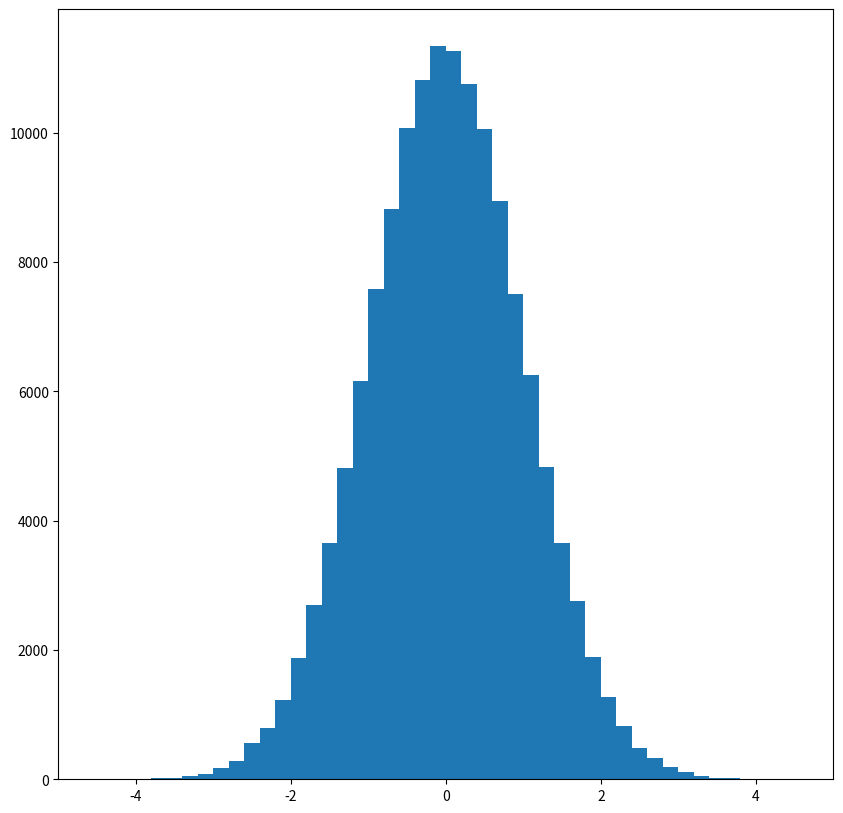

Here is the Python script that generated this plot: (Note: this script raises an exception after producing the figure.)
#we import libraries
import numpy
from matplotlib import pyplot
%matplotlib inline

# Number of random numbers to draw according to p1 
N = 100000
K = 1.4

# Empty list for the final set of numbers
h=[]

#given Gaussian generator from the course with VNR method
for i in range(N):
    u1 = numpy.random.random_sample()
    
    # Distribute g according to the exponential distribution
    g = numpy.log(1/(1-u1))
    
    # Generate a second number for the acceptance/rejection condition
    u2 = numpy.random.random_sample()
    
    # Acceptance/rejection step
    ratio = 2*numpy.exp(-g**2/2.0)/numpy.sqrt(2*numpy.pi) / \
                (K*numpy.exp(-g))
    if (u2<ratio):
        # Append g to the set h
        h.append(g)

# Built-in generator; we generate twice as much number as with the VNRM to have
#to have a scaled histogram 
x = numpy.random.normal(loc=0, scale=1, size=2*len(h))

# Plot
pyplot.figure(figsize=(10,10))
pyplot.xlim(-5, 5)

binwidth = 0.2
bins = numpy.arange(-5, 5, binwidth)
pyplot.hist(x, bins, normed=False)
pyplot.hist(h, bins, normed=False, alpha=0.75)

#Expected
bin_centers = bins[:-1] + binwidth/2
pyplot.plot(bin_centers, numpy.exp(-bin_centers**2/2.0)/numpy.sqrt(2*numpy.pi))

alpha = 0.25 # Rate of the exponential distribution

# Built-in generator
x = numpy.random.exponential(scale=1/alpha, size=100000)

# Inverse function
u = numpy.random.random_sample(100000)
y = -1/alpha*numpy.log(1-u)

# Plot
pyplot.figure(figsize=(10,10))
pyplot.xlim(0, 20)

binwidth = 0.5
bins = numpy.arange(0, 20, binwidth)
pyplot.hist(y, bins, normed=True);
pyplot.hist(x, bins, normed=True, alpha=0.75);

#Expected
bin_centers = bins[:-1] + binwidth/2
pyplot.plot(bin_centers, alpha*numpy.exp(-alpha*bin_centers))

def gauss(avg, stdev):
    # Implémentation de la méthode Box-Muller polaire
    # Cette forme est plus rapide et plus précise autour des 0 des nombres aléatoires

    s = 2.0
    while ( (s == 0) or ( s>=1 ) ):
            i = numpy.random.random_sample(2)
            i[:] = i[:]*2 - 1
            s = sum(i*i)

    return avg + stdev * i[:]*numpy.sqrt((-2*numpy.log(s))/s)

x = numpy.empty(100000)
for i in range(0, 50000):
    t = gauss(0, 1)
    x[i] = t[0]
    x[50000 + i] = t[1]

# Plot
pyplot.xlim(-5, 5)

binwidth = 0.2
bins = numpy.arange(-5, 5, binwidth)
pyplot.hist(x, bins, normed=True);

#Expected
bin_centers = bins[:-1] + binwidth/2
pyplot.plot(bin_centers, numpy.exp(-bin_centers**2/2.0)/numpy.sqrt(2*numpy.pi))

npart = 100000

T = 50.0
nt = 500
dt = T/nt

alpha = 2.0
c = 0.5

# Generate a set of initial positions based on the Gaussian distribution
x = numpy.random.normal(loc=0,scale=1,size=npart)

# Evolution
for i in range(nt):
    xi = x.copy()
    x = xi + c*dt + alpha*numpy.sqrt(dt)*numpy.random.normal(0, 1, npart)

# Plot
pyplot.figure(figsize=(15, 10))
pyplot.xlim(-50, 100)

binwidth = 0.75
bins = numpy.arange(-50, 100, binwidth)
pyplot.hist(x, bins, normed=True);

#Expected
bin_centers = bins[:-1] + binwidth/2
pyplot.plot(bin_centers, numpy.exp(-(bin_centers - c*T)**2/(2.0*alpha**2*T)) \
                            / numpy.sqrt(2*numpy.pi*alpha**2*T))

npart = 100000

T1 = 15000
T2=20000
nt = 5000
dt = T/nt
def friction(T,nt,dt):
    alpha = 2.0
    gamma = 0.01

    # Generate a set of initial positions based on the Gaussian distribution
    x = numpy.random.normal(loc=0, scale=1, size=npart)

    # Evolution
    for i in range(nt):
        xi = x.copy()
        x = xi - gamma*xi*dt + alpha*numpy.sqrt(dt)*numpy.random.normal(0, 1, npart)
    return x
x1=friction(T1,nt,dt)
x2=friction(T2,nt,dt)
# Plot
pyplot.figure(figsize=(15, 10))
pyplot.xlim(-50, 50)

binwidth = 0.5
bins = numpy.arange(-50, 50, binwidth)
pyplot.hist(x1, bins, normed=True);
pyplot.hist(x2, bins, normed=True,alpha=0.75)
#Expected
bin_centers = bins[:-1] + binwidth/2
pyplot.plot(bin_centers, numpy.exp(-(bin_centers)**2/(2.0*alpha**2*T)) \
                             / numpy.sqrt(2*numpy.pi*alpha**2*T))
 

def energy_array(sp, alpha):
    return -alpha*sp[:, :]* \
        (numpy.roll(sp, 1, axis=0) + numpy.roll(sp, -1, axis=0) + \
         numpy.roll(sp, 1, axis=1) + numpy.roll(sp, -1, axis=1))

def total_energy(sp, alpha):
    return energy_array(sp, alpha).sum()

def total_magnetization(sp):
    return sp.sum()

def energy_at_site(sp,alpha,sigma,ix,iy):
    """ Computes the contribution to the energy for a given spin
    at location ix,iy for a lattice with periodic boundary conditions
   
    Parameters:
    ----------
    sp: numpy array
        array of spins
    alpha  : real
        coupling constant J/(kb*T)
    sigma   : int
        spin at site ix,iy
    ix   : int
        location in x
    iy   : int
        location in y
    
   
    Returns:
    -------
    energy: energy for the given configuration
    """
    
    energy=-alpha*sigma*(sp[(ix-1)%nx,iy]+sp[(ix+1)%nx,iy]+sp[ix,(iy-1)%ny]+sp[ix,(iy+1)%ny])

    return energy


def metropolis_at_site(sp,alpha,ix,iy):
    """ Flips a dipole at site ix, iy when probability condition is met 
   
    Parameters:
    ----------
    sp: numpy array
        array of spins
    alpha  : real
        coupling constant J/(kb*T)
    ix   : int
        location in x
    iy   : int
        location in y
    """
    sigma=sp[ix,iy]
    energy_before_flip = energy_at_site(sp,alpha,sigma,ix,iy)
    sigma = -sigma
    energy_if_site_flipped = energy_at_site(sp,alpha,sigma,ix,iy)
    
    # Flip the site with Metropolis probability
    # Condition is always satisifed if dE < 0
    if (numpy.random.random_sample()<numpy.exp(-(energy_if_site_flipped \
                                               -energy_before_flip))):
        sp[ix,iy]=-sp[ix,iy]

def ising_model_metropolis(sp, NMC, nx, ny, alpha):
    """ Creates a sequence of states for the Ising model using
    the Metropolis algorithm
   
    Parameters:
    ----------
    sp   : initial lattice state
    nx   : int
        Discretization points in x
    ny   : int
        Discretization points in y
    NMC  : int
        Number of states to create
    alpha  : real
        coupling constant J/(kb*T)
    Returns:
    -------
    states: sequence of states
    """
    states = numpy.empty([NMC+1,nx,ny])
    states[0] = sp.copy()
    
    for i in range(1,NMC+1):
        for j in range(0,nx*ny):
            ix=numpy.random.random_integers(0,nx-1)
            iy=numpy.random.random_integers(0,ny-1)
            metropolis_at_site(sp,alpha,ix,iy)
        states[i]=sp.copy()
    return states

NMC = 100

nx = 100
ny = 100

na = 20

alpha = numpy.linspace(0.25, 0.55, na)
#alpha = [0.1, 0.2, 0.3, 0.35, 0.37, 0.39, 0.41, 0.43, 0.45, 0.5, 0.6, 0.7]
energy = numpy.zeros(na)
magn = numpy.zeros(na)

for i in range(0, na):
    sp = numpy.ones([nx,ny])
    states = ising_model_metropolis(sp, NMC, nx, ny, alpha[i])
    for j in range(0, NMC+1):
        energy[i] += total_energy(states[j], alpha[i])/(NMC+1)
        magn[i] += total_magnetization(states[j])/(NMC+1)

pyplot.figure(figsize=(15, 10))
pyplot.plot(alpha, energy)
pyplot.plot(alpha, magn)



